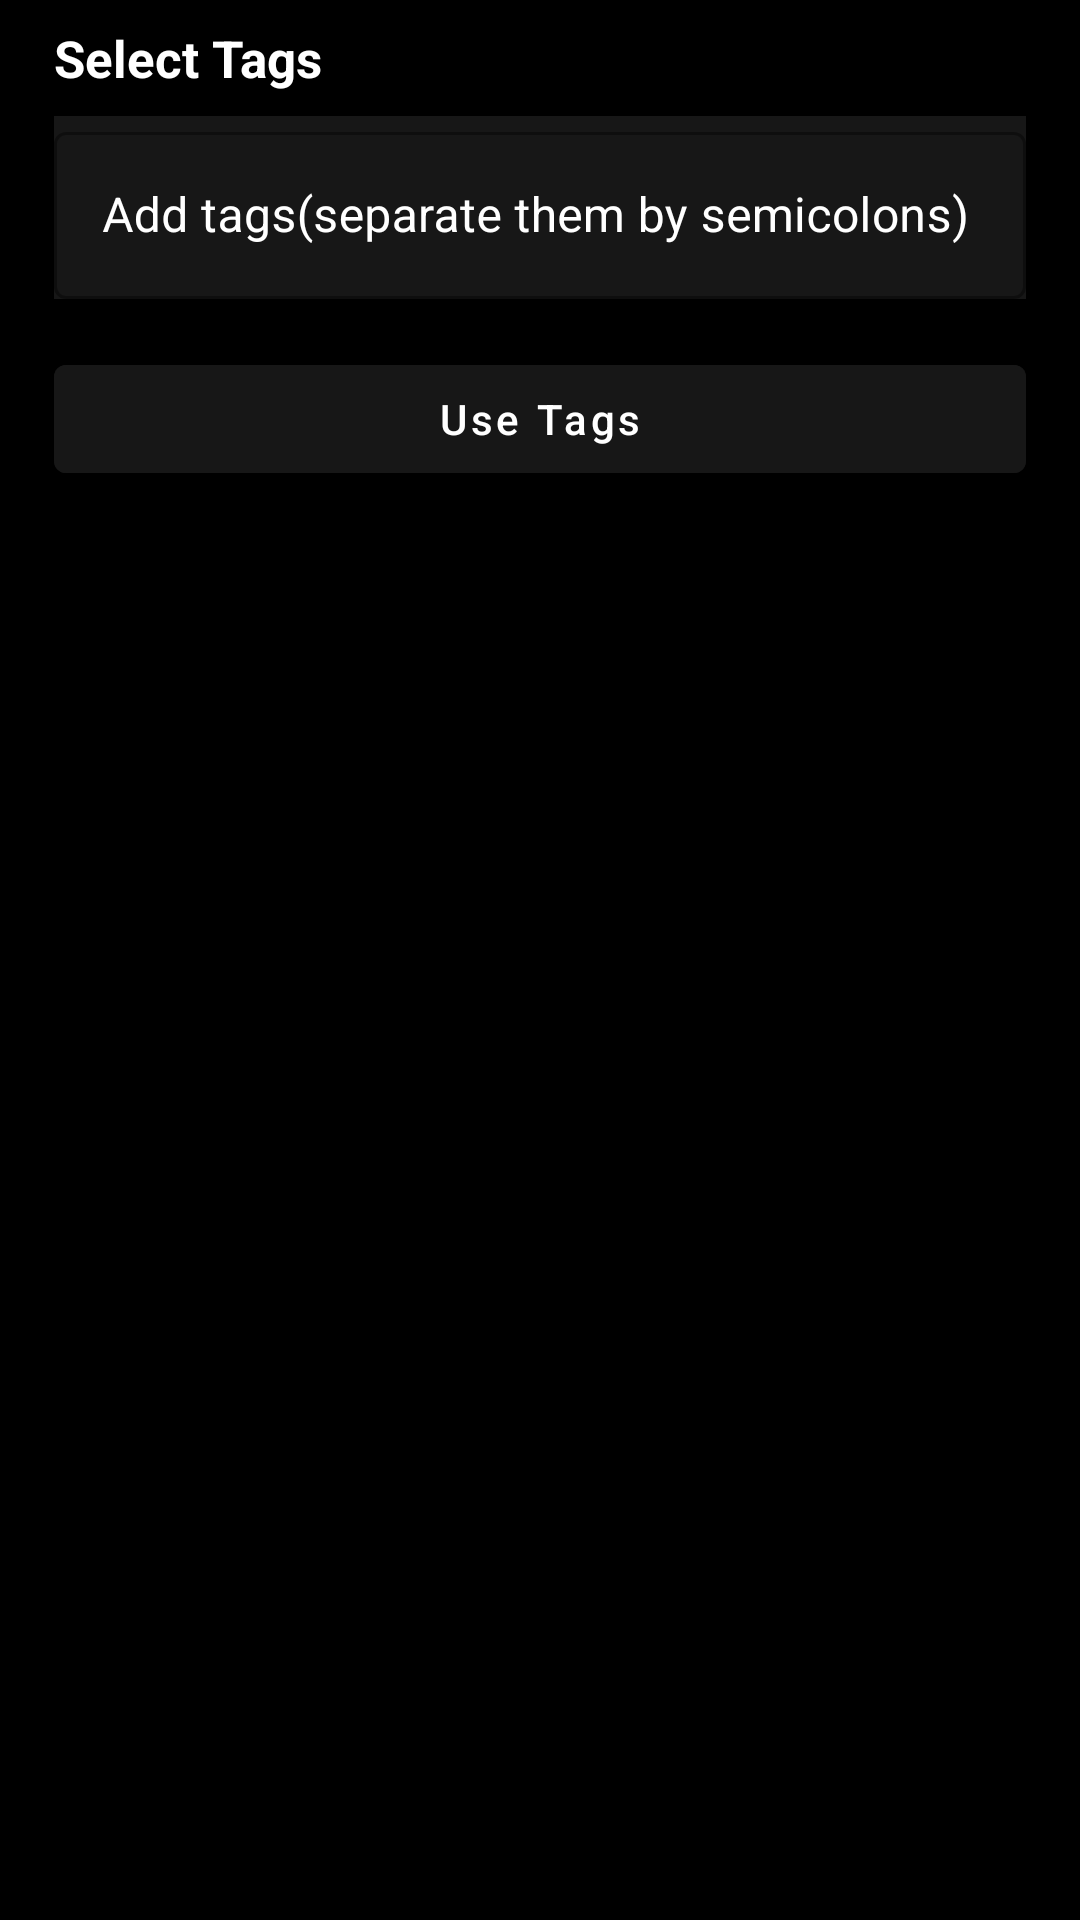

Here is an Android app screen rendered from its layout file. Give the layout XML and the strings, colors and styles it references.
<!-- AndroidManifest.xml: application theme Theme.StackExchangeTask -->
<!-- res/layout/fragment_search.xml -->
<?xml version="1.0" encoding="utf-8"?>
<androidx.coordinatorlayout.widget.CoordinatorLayout xmlns:android="http://schemas.android.com/apk/res/android"
    xmlns:app="http://schemas.android.com/apk/res-auto"
    xmlns:tools="http://schemas.android.com/tools"
    android:layout_width="match_parent"
    android:layout_height="match_parent"
    android:background="@color/black"
    android:paddingHorizontal="10dp"
    android:paddingBottom="50dp"
    app:layout_behavior="@string/bottom_sheet_behavior"
    tools:context=".ui.SearchFragment">

    <LinearLayout
        android:layout_width="match_parent"
        android:layout_height="wrap_content"
        android:orientation="vertical">

        <RelativeLayout
            android:layout_width="match_parent"
            android:layout_height="wrap_content"
            android:layout_marginTop="8dp"
            android:orientation="horizontal"
            android:paddingHorizontal="8dp">

            <TextView
                android:id="@+id/select_tags_textview"
                android:layout_width="wrap_content"
                android:layout_height="wrap_content"
                android:text="Select Tags"
                android:textColor="@color/white"
                android:textSize="17sp"
                android:textStyle="bold" />


        </RelativeLayout>

        <ProgressBar
            android:id="@+id/progress_bar"
            style="?android:attr/progressBarStyleHorizontal"
            android:layout_width="wrap_content"
            android:layout_height="wrap_content"
            android:layout_gravity="center_horizontal"
            android:layout_marginVertical="8dp"
            android:visibility="gone" />

        <com.google.android.material.textfield.TextInputLayout
            android:id="@+id/tags_input_text"
            style="@style/Widget.MaterialComponents.TextInputLayout.OutlinedBox"
            android:background="@color/light_black"
            android:layout_width="match_parent"
            android:layout_height="wrap_content"
            android:layout_margin="8dp"
            android:textColorHint="@color/white">

            <com.google.android.material.textfield.TextInputEditText
                android:layout_width="match_parent"
                android:layout_height="match_parent"
                android:hint="Add tags(separate them by semicolons)" />

        </com.google.android.material.textfield.TextInputLayout>

        <com.google.android.material.button.MaterialButton
            android:id="@+id/use_tags_button"
            android:layout_width="match_parent"
            android:layout_height="wrap_content"
            android:layout_marginHorizontal="8dp"
            android:layout_marginTop="8dp"
            android:backgroundTint="@color/light_black"
            android:text="Use Tags"
            android:textAllCaps="false"
            android:textColor="@color/white"
            android:textColorHint="@color/white" />

        <ProgressBar
            android:id="@+id/searching_tags_progressbar"
            android:layout_width="wrap_content"
            android:layout_height="wrap_content"
            android:layout_gravity="center_horizontal"
            android:layout_marginVertical="8dp"
            android:visibility="gone" />

        <LinearLayout
            android:id="@+id/null_search_tags"
            android:layout_width="match_parent"
            android:layout_height="0dp"
            android:layout_weight="1"
            android:gravity="center"
            android:orientation="vertical"
            android:visibility="gone">

            <ImageView
                android:layout_width="30dp"
                android:layout_height="30dp"
                android:src="@drawable/ic_error" />

            <TextView
                android:layout_width="match_parent"
                android:layout_height="wrap_content"
                android:gravity="center_horizontal"
                android:text="No results match your search keyword"
                android:textSize="20sp" />

        </LinearLayout>

        <LinearLayout
            android:id="@+id/error_network_tags"
            android:layout_width="match_parent"
            android:layout_height="0dp"
            android:layout_weight="1"
            android:gravity="center"
            android:orientation="vertical"
            android:visibility="gone">

            <ImageView
                android:layout_width="30dp"
                android:layout_height="30dp"
                android:src="@drawable/ic_error" />

            <TextView
                android:layout_width="match_parent"
                android:layout_height="wrap_content"
                android:gravity="center_horizontal"
                android:text="There's some error"
                android:textSize="20sp" />

        </LinearLayout>

        <androidx.recyclerview.widget.RecyclerView
            android:id="@+id/questions_after_tag_rv"
            android:layout_width="match_parent"
            android:layout_height="match_parent"
            android:layout_marginTop="12dp"
            android:paddingStart="5dp"
            android:paddingEnd="5dp"
            android:visibility="gone"
            app:layoutManager="androidx.recyclerview.widget.LinearLayoutManager"
            tools:itemCount="6"
            tools:listitem="@layout/question_item"
            tools:visibility="visible" />

    </LinearLayout>


</androidx.coordinatorlayout.widget.CoordinatorLayout>
<!-- resources referenced by this layout -->
<resources>
  <color name="black">#FF000000</color>
  <color name="light_black">#FF171717</color>
  <color name="white">#FFFFFFFF</color>
  <style name="Theme.StackExchangeTask" parent="Theme.MaterialComponents.DayNight.NoActionBar">
          
          <item name="colorPrimary">@color/purple_500</item>
          <item name="colorPrimaryVariant">@color/purple_700</item>
          <item name="colorOnPrimary">@color/white</item>
          
          <item name="colorSecondary">@color/teal_200</item>
          <item name="colorSecondaryVariant">@color/teal_700</item>
          <item name="colorOnSecondary">@color/black</item>
          
          <item name="android:statusBarColor">?attr/colorPrimaryVariant</item>
          
      </style>
  <color name="purple_500">#FF6200EE</color>
  <color name="purple_700">#FF3700B3</color>
  <color name="teal_200">#FF03DAC5</color>
  <color name="teal_700">#FF018786</color>
</resources>
